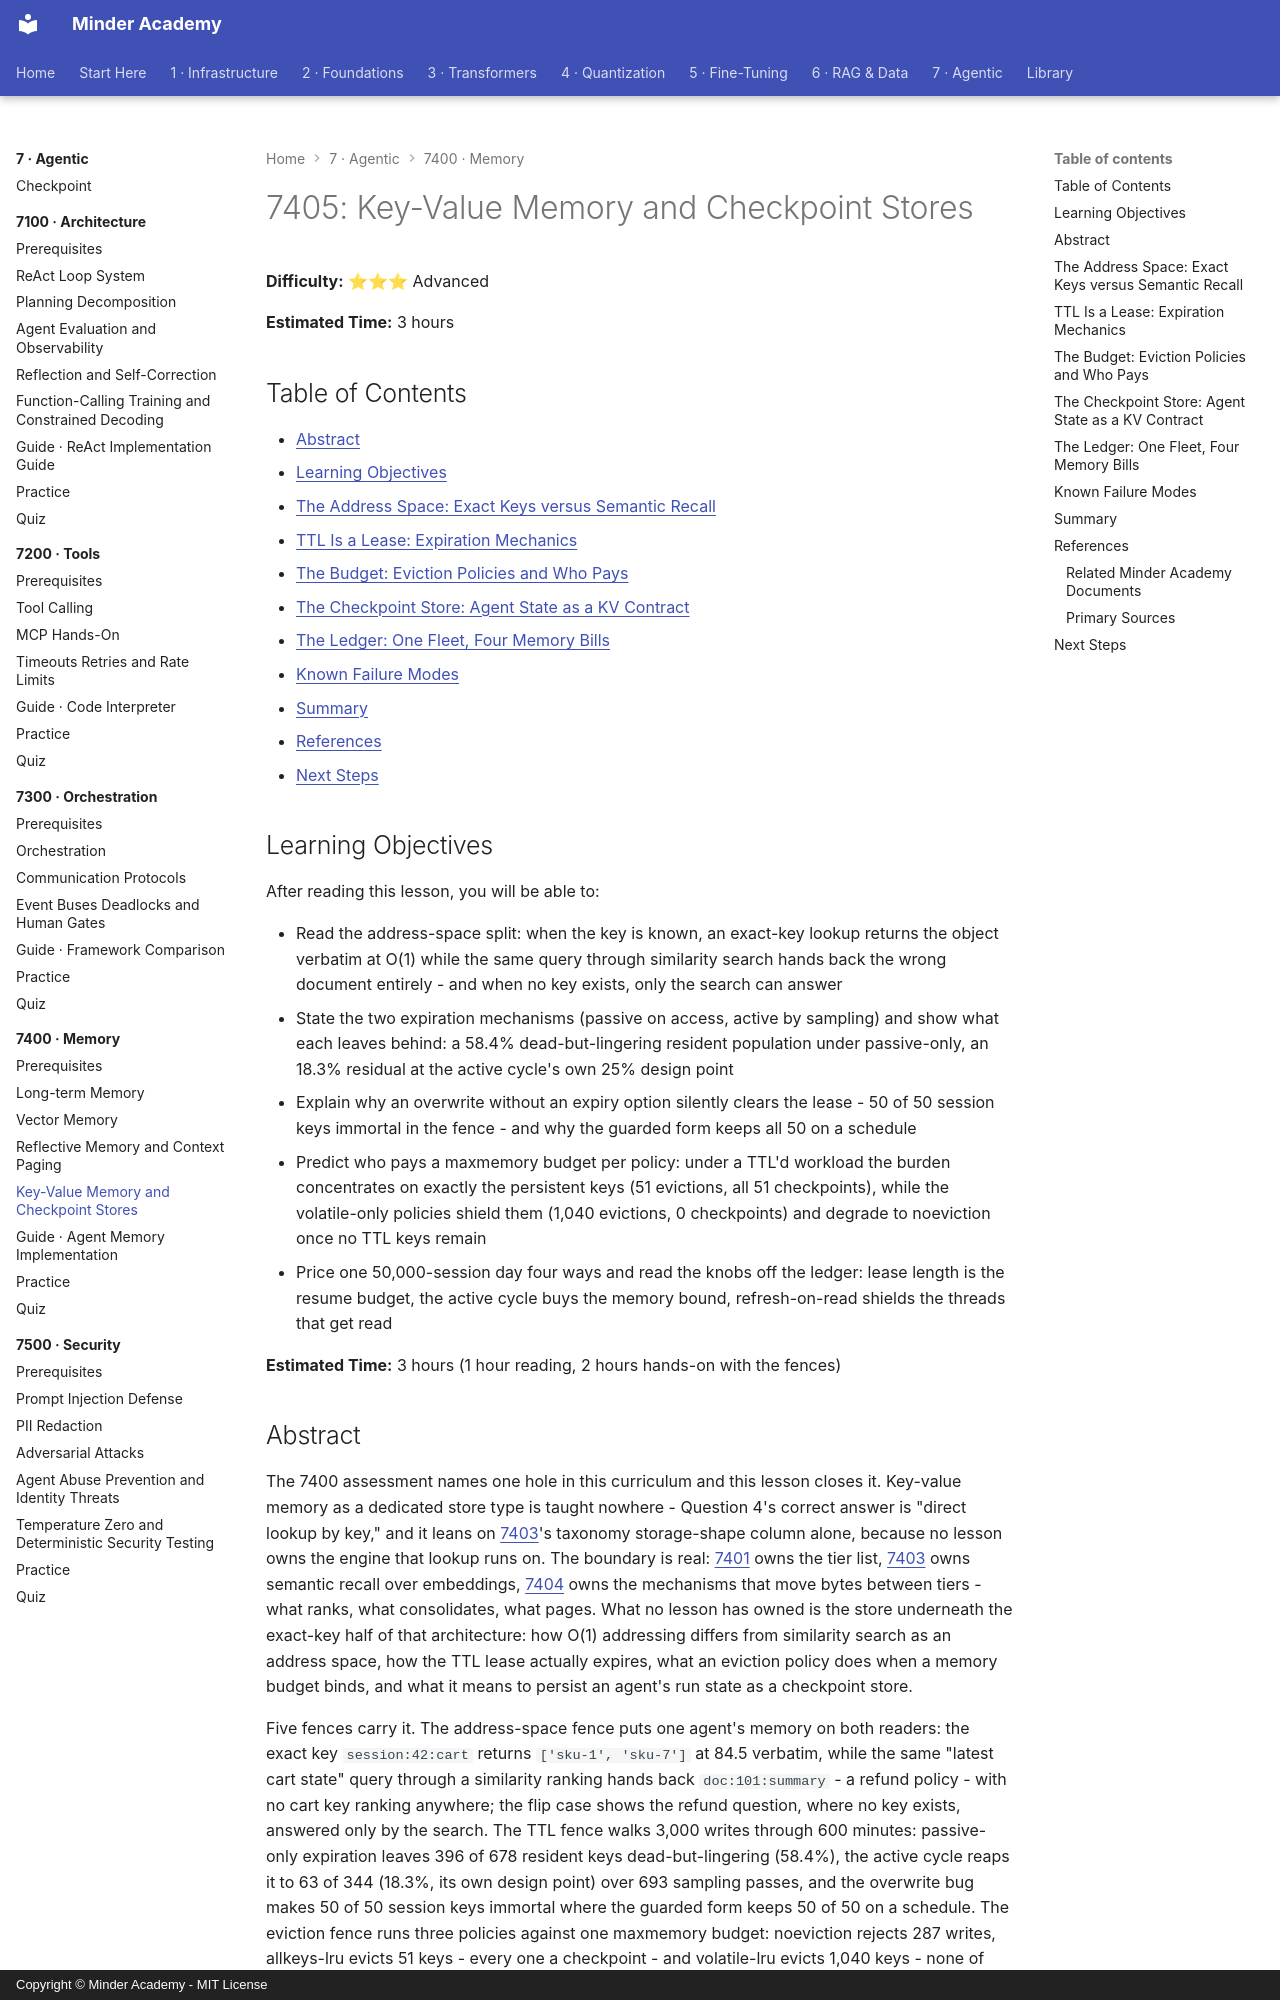

repository: minderhq/academy · page: phases/phase7-agentic/7400-memory/7405-Key-Value-Memory-and-Checkpoint-Stores/index.html · generator: mkdocs · copyright: Copyright © Minder Academy - MIT License

---
Document ID: 7405
Title: "7405: Key-Value Memory and Checkpoint Stores"
Phase: 7
Module: 7400
Last Updated: 2026-10-17
Status: Complete
Difficulty: Advanced
Estimated Time: 3 hours
Prerequisites: See module README
Related: See module README
Tags: ['agents', 'memory', 'checkpoint', 'infrastructure']
---

# 7405: Key-Value Memory and Checkpoint Stores

**Difficulty:** ⭐⭐⭐ Advanced

**Estimated Time:** 3 hours

## Table of Contents

- [Abstract](#abstract)
- [Learning Objectives](#learning-objectives)
- [The Address Space: Exact Keys versus Semantic Recall](#the-address-space-exact-keys-versus-semantic-recall)
- [TTL Is a Lease: Expiration Mechanics](#ttl-is-a-lease-expiration-mechanics)
- [The Budget: Eviction Policies and Who Pays](#the-budget-eviction-policies-and-who-pays)
- [The Checkpoint Store: Agent State as a KV Contract](#the-checkpoint-store-agent-state-as-a-kv-contract)
- [The Ledger: One Fleet, Four Memory Bills](#the-ledger-one-fleet-four-memory-bills)
- [Known Failure Modes](#known-failure-modes)
- [Summary](#summary)
- [References](#references)
- [Next Steps](#next-steps)

## Learning Objectives

After reading this lesson, you will be able to:

- Read the address-space split: when the key is known, an exact-key lookup returns the object verbatim at O(1) while the same query through similarity search hands back the wrong document entirely - and when no key exists, only the search can answer
- State the two expiration mechanisms (passive on access, active by sampling) and show what each leaves behind: a 58.4% dead-but-lingering resident population under passive-only, an 18.3% residual at the active cycle's own 25% design point
- Explain why an overwrite without an expiry option silently clears the lease - 50 of 50 session keys immortal in the fence - and why the guarded form keeps all 50 on a schedule
- Predict who pays a maxmemory budget per policy: under a TTL'd workload the burden concentrates on exactly the persistent keys (51 evictions, all 51 checkpoints), while the volatile-only policies shield them (1,040 evictions, 0 checkpoints) and degrade to noeviction once no TTL keys remain
- Price one 50,000-session day four ways and read the knobs off the ledger: lease length is the resume budget, the active cycle buys the memory bound, refresh-on-read shields the threads that get read

**Estimated Time:** 3 hours (1 hour reading, 2 hours hands-on with the fences)
